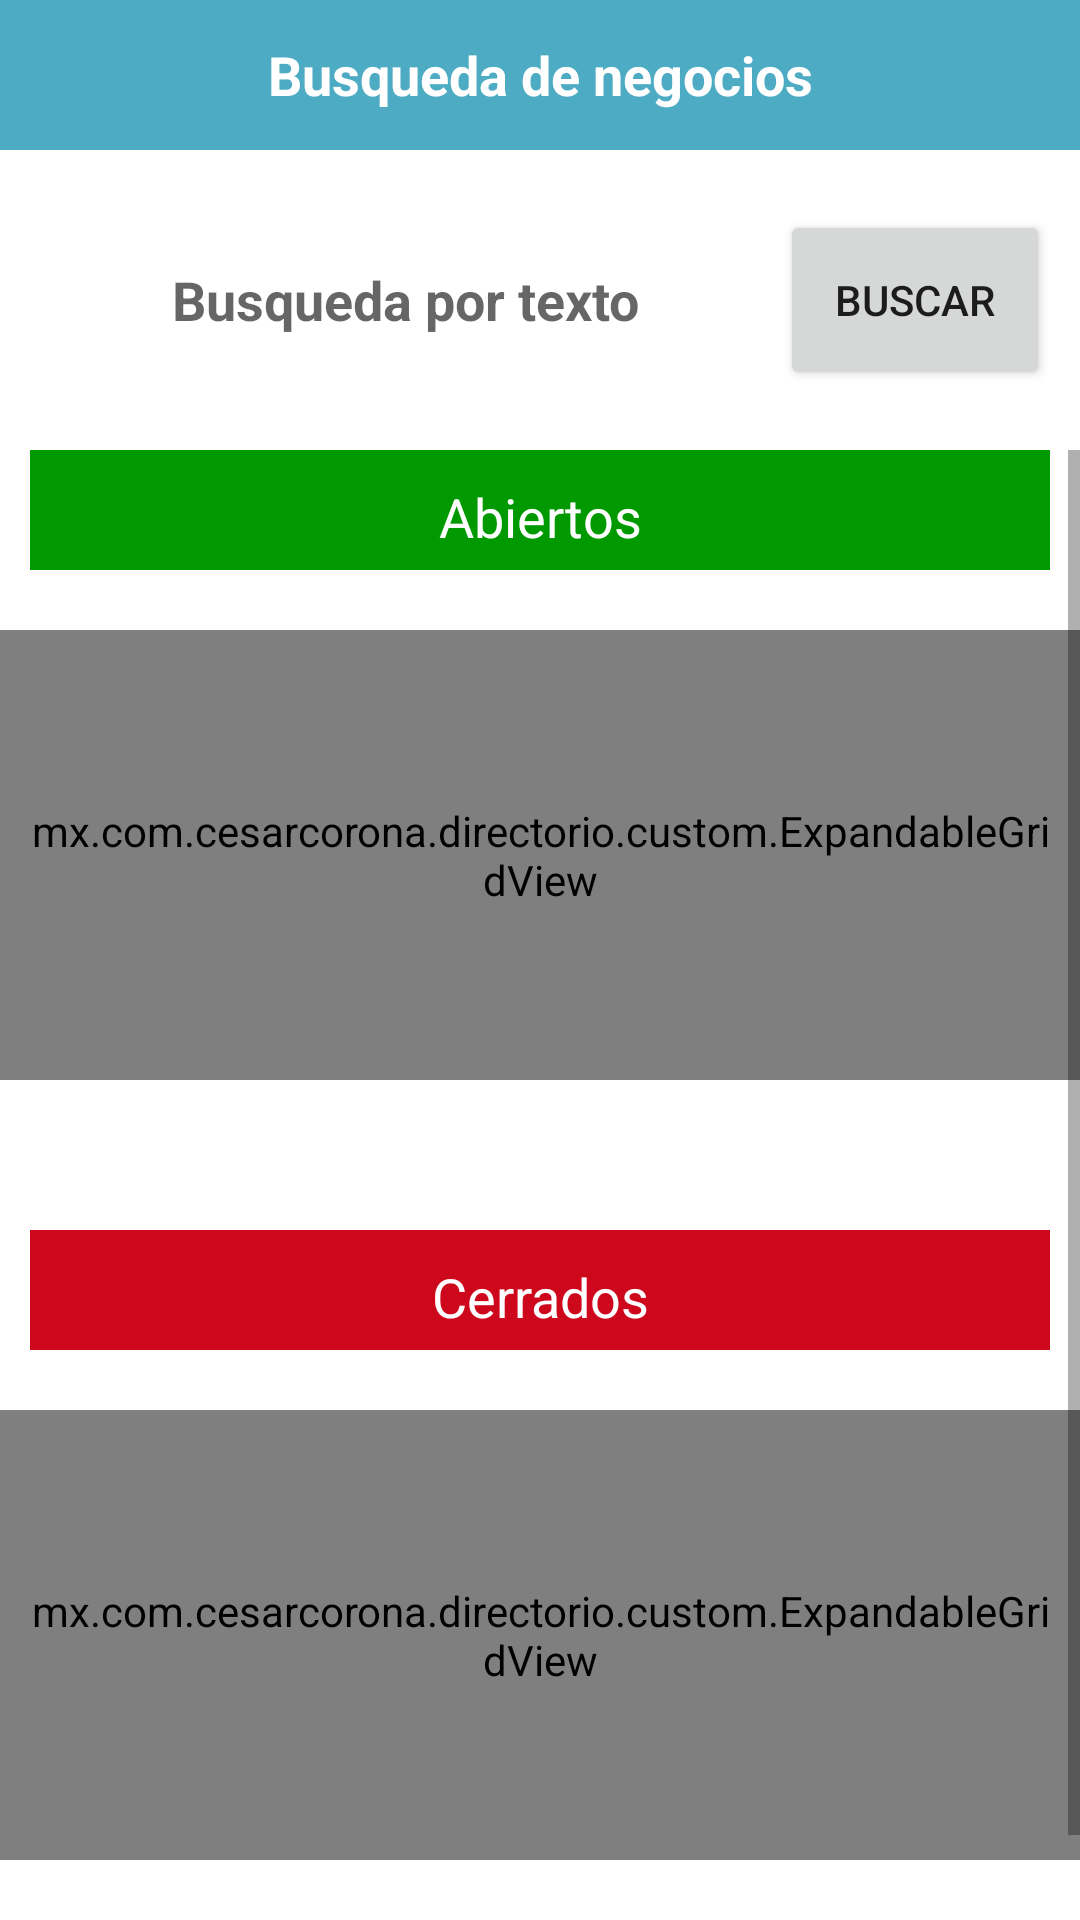

Reconstruct the res/layout file that produces this screen, plus the resources it refers to.
<!-- AndroidManifest.xml: application theme AppTheme -->
<!-- res/layout/search_dialog_layout.xml -->
<?xml version="1.0" encoding="utf-8"?>
<LinearLayout xmlns:android="http://schemas.android.com/apk/res/android"
    android:orientation="vertical" android:layout_width="match_parent"
    android:background="#FFF"
    android:layout_margin="0dp"
    android:layout_height="match_parent">



    <RelativeLayout
        android:background="@color/colorPrimary"
        android:layout_width="match_parent"
        android:layout_height="50dp">

        <ImageView
            android:src="@drawable/ic_arrow_back_white_36dp"
            android:id="@+id/back_arrow_button"
            android:layout_margin="15dp"
            android:layout_width="30dp"
            android:layout_height="30dp" />


        <ImageView
            android:tint="@color/colorWhite"
            android:layout_alignParentRight="true"
            android:src="@drawable/ic_home_black_24dp"
            android:id="@+id/home_button"
            android:layout_margin="15dp"
            android:layout_width="30dp"
            android:layout_height="30dp" />


        <TextView
            android:layout_toRightOf="@id/back_arrow_button"
            android:layout_toLeftOf="@id/home_button"
            android:textColor="@color/colorWhite"
            android:background="@color/color_spash"
            android:textStyle="bold"
            android:textSize="18sp"
            android:padding="0dp"
            android:gravity="center"
            android:text="Busqueda de negocios"
            android:layout_width="match_parent"
            android:layout_height="match_parent" />


    </RelativeLayout>



    <LinearLayout
        android:orientation="horizontal"
        android:layout_margin="10dp"
        android:layout_width="match_parent"
        android:layout_height="wrap_content">



        <EditText
            android:id="@+id/search_edit_text"
            android:imeOptions="actionDone"
            android:textStyle="bold"
            android:layout_weight="70"
            android:gravity="center"
            android:hint="Busqueda por texto"
            android:background="@drawable/white_rounded"
            android:layout_margin="20dp"
            android:layout_width="0dp"
            android:layout_height="40dp" />

        <Button
            android:text="Buscar"
            android:id="@+id/search_button_filter"
            android:layout_gravity="center"
            android:layout_weight="30"
            android:layout_width="0dp"
            android:layout_height="60dp" />

    </LinearLayout>

    <LinearLayout
        android:orientation="horizontal"
        android:layout_width="match_parent"
        android:layout_height="match_parent">

        <LinearLayout
            android:visibility="gone"
            android:layout_weight="35"
            android:orientation="vertical"
            android:layout_width="0dp"
            android:gravity="center_vertical"
            android:layout_height="match_parent">

            <LinearLayout
                android:paddingLeft="15dp"
                android:orientation="horizontal"
                android:layout_width="match_parent"
                android:layout_height="wrap_content">

                <CheckBox
                    android:id="@+id/open_filter"
                    android:text="Abierto"
                    android:layout_width="wrap_content"
                    android:layout_height="48dp" />

            </LinearLayout>
            <LinearLayout
                android:paddingLeft="15dp"
                android:orientation="horizontal"
                android:layout_width="match_parent"
                android:layout_height="wrap_content">

                <CheckBox
                    android:id="@+id/food_filter"
                    android:text="Alimentos"
                    android:layout_width="wrap_content"
                    android:layout_height="48dp" />

            </LinearLayout>
            <LinearLayout
                android:visibility="gone"
                android:paddingLeft="15dp"
                android:orientation="horizontal"
                android:layout_width="match_parent"
                android:layout_height="wrap_content">

                <CheckBox
                    android:enabled="false"
                    android:id="@+id/food_type_filter"
                    android:text="Tipo"
                    android:layout_width="wrap_content"
                    android:layout_height="48dp" />

            </LinearLayout>
            <LinearLayout
                android:paddingLeft="15dp"
                android:orientation="horizontal"
                android:layout_width="match_parent"
                android:layout_height="wrap_content">

                <CheckBox
                    android:id="@+id/delivery_filter"
                    android:text="Servicio a\ndomicilio"
                    android:layout_width="wrap_content"
                    android:layout_height="48dp" />

            </LinearLayout>
            <LinearLayout
                android:paddingLeft="15dp"
                android:orientation="horizontal"
                android:layout_width="match_parent"
                android:layout_height="wrap_content">

                <CheckBox
                    android:id="@+id/closest_filter"
                    android:text="Mas cercano"
                    android:layout_width="wrap_content"
                    android:layout_height="48dp" />

            </LinearLayout>
            <LinearLayout
                android:paddingLeft="15dp"
                android:orientation="horizontal"
                android:layout_width="match_parent"
                android:layout_height="wrap_content">

                <CheckBox
                    android:id="@+id/always_open_filter"
                    android:text="24 Horas"
                    android:layout_width="wrap_content"
                    android:layout_height="48dp" />

            </LinearLayout>
            <LinearLayout
                android:paddingLeft="15dp"
                android:orientation="horizontal"
                android:layout_width="match_parent"
                android:layout_height="wrap_content">

                <CheckBox
                    android:id="@+id/credit_filter"
                    android:text="Acepta\ntarjeta"
                    android:layout_width="wrap_content"
                    android:layout_height="48dp" />

            </LinearLayout>
            <LinearLayout
                android:visibility="gone"
                android:paddingLeft="15dp"
                android:orientation="horizontal"
                android:layout_width="match_parent"
                android:layout_height="wrap_content">

                <CheckBox
                    android:id="@+id/prom_filter"
                    android:text="Con\npromoción"
                    android:layout_width="wrap_content"
                    android:layout_height="48dp" />

            </LinearLayout>

        </LinearLayout>



        <ScrollView
            android:layout_weight="65"
            android:layout_width="0dp"
            android:layout_height="match_parent">

            <LinearLayout
                android:orientation="vertical"
                android:layout_width="match_parent"
                android:layout_height="match_parent">


                <TextView
                    android:layout_width="match_parent"
                    android:layout_height="40dp"
                    android:layout_marginLeft="10dp"
                    android:layout_marginRight="10dp"
                    android:background="#009900"
                    android:gravity="center"
                    android:padding="10dp"
                    android:text="Abiertos"
                    android:textColor="#FFF"
                    android:textSize="18dp" />


                <mx.com.cesarcorona.directorio.custom.ExpandableGridView
                    android:visibility="visible"
                    android:id="@+id/opened_negocios_grid_view"
                    android:layout_width="match_parent"
                    android:layout_height="150dp"
                    android:layout_marginBottom="50dp"
                    android:layout_marginTop="20dp"
                    android:gravity="center"
                    android:minHeight="150dp"
                    android:horizontalSpacing="10dp"
                    android:isScrollContainer="false"
                    android:numColumns="3"
                    android:padding="10dp"
                    android:scrollbars="none"
                    android:stretchMode="columnWidth"
                    android:verticalSpacing="10dp">

                </mx.com.cesarcorona.directorio.custom.ExpandableGridView>


                <TextView
                    android:layout_width="match_parent"
                    android:layout_height="40dp"
                    android:layout_marginLeft="10dp"
                    android:layout_marginRight="10dp"
                    android:background="#CE081C"
                    android:gravity="center"
                    android:padding="10dp"
                    android:text="Cerrados"
                    android:textColor="#FFF"
                    android:textSize="18dp" />


                <mx.com.cesarcorona.directorio.custom.ExpandableGridView
                    android:id="@+id/close_negocios_grid_view"
                    android:layout_width="match_parent"
                    android:layout_height="150dp"
                    android:layout_marginBottom="50dp"
                    android:minHeight="150dp"
                    android:layout_marginTop="20dp"
                    android:gravity="center"
                    android:isScrollContainer="false"
                    android:horizontalSpacing="10dp"
                    android:numColumns="3"
                    android:padding="10dp"
                    android:scrollbars="none"
                    android:stretchMode="columnWidth"
                    android:verticalSpacing="10dp">

                </mx.com.cesarcorona.directorio.custom.ExpandableGridView>



            </LinearLayout>



        </ScrollView>

        <GridView
            android:visibility="gone"
            android:numColumns="2"
            android:id="@+id/result_grid"
            android:layout_weight="65"
            android:layout_width="0dp"
            android:layout_height="match_parent">

        </GridView>


    </LinearLayout>






</LinearLayout>
<!-- resources referenced by this layout -->
<resources>
  <color name="colorPrimary">#4dacc4</color>
  <color name="colorWhite">#FFF</color>
  <color name="color_spash">#4dacc4</color>
  <!-- drawable white_rounded (drawable) -->
  <?xml version="1.0" encoding="utf-8"?>
  <shape xmlns:android="http://schemas.android.com/apk/res/android"
      android:shape="rectangle">
      <solid android:color="#DDFFFFFF" />
      <corners android:bottomRightRadius="10dp"
          android:bottomLeftRadius="10dp"
          android:topRightRadius="10dp"
          android:topLeftRadius="10dp"/>
  </shape>
  <style name="AppTheme" parent="Theme.AppCompat.Light.NoActionBar">
          
          <item name="colorPrimary">@color/colorPrimary</item>
          <item name="colorPrimaryDark">@color/colorPrimaryDark</item>
          <item name="colorAccent">@color/colorAccent</item>
      </style>
  <color name="colorPrimaryDark">#2d8ac4</color>
  <color name="colorAccent">#2d8ac4</color>
</resources>
